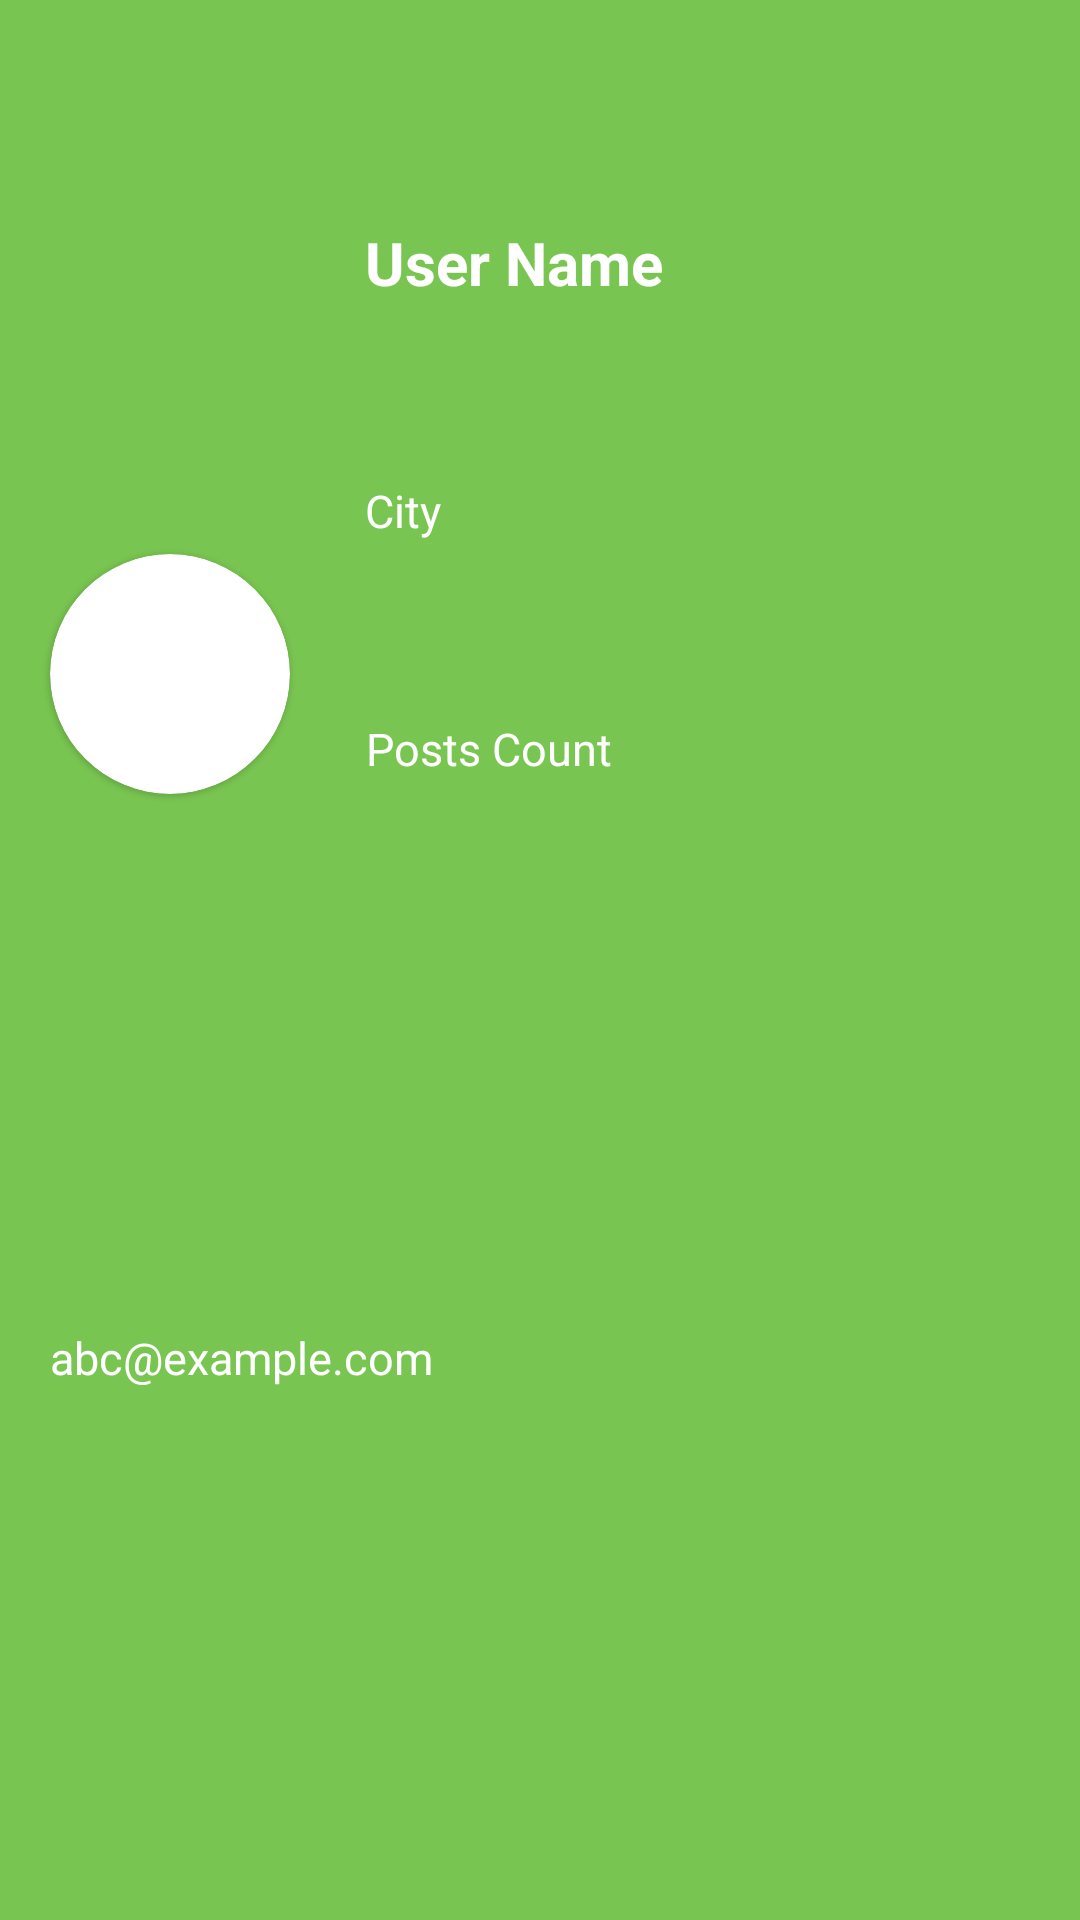

Produce the Android XML layout that renders to this screen, including the resource entries it uses.
<!-- AndroidManifest.xml: application theme AppTheme -->
<!-- res/layout/nav_header.xml -->
<?xml version="1.0" encoding="utf-8"?>
<androidx.constraintlayout.widget.ConstraintLayout xmlns:android="http://schemas.android.com/apk/res/android"
    xmlns:app="http://schemas.android.com/apk/res-auto"
    xmlns:tools="http://schemas.android.com/tools"
    android:layout_width="match_parent"
    android:layout_height="150dp"
    android:background="@color/colorPrimary"
    android:gravity="bottom"
    android:orientation="horizontal">



  <com.google.android.material.circularreveal.cardview.CircularRevealCardView

      android:id="@id/circularRevealCardView"
      android:layout_width="80dp"
      android:layout_height="80dp"
      android:background="#f00"
      app:cardCornerRadius="50dp"
      app:layout_constraintBottom_toBottomOf="parent"
      app:layout_constraintEnd_toEndOf="parent"
      app:layout_constraintHorizontal_bias="0.06"
      app:layout_constraintStart_toStartOf="parent"
      app:layout_constraintTop_toTopOf="parent"
      app:layout_constraintVertical_bias="0.32999998"
      >



    <ImageView
        android:id="@+id/navbarUserImage"
        android:layout_width="80dp"
        android:layout_height="80dp"
        android:background="@drawable/ic_user_profile"
        android:scaleType="fitXY" />

  </com.google.android.material.circularreveal.cardview.CircularRevealCardView>

    <Button
        android:layout_width="wrap_content"
        android:layout_height="wrap_content"
        android:text="Login"
        android:visibility="gone"
        app:layout_constraintBottom_toBottomOf="parent"
        app:layout_constraintEnd_toEndOf="parent"
        app:layout_constraintStart_toEndOf="@id/circularRevealCardView"
        app:layout_constraintTop_toTopOf="parent" />

    <TextView
        android:id="@+id/navbarUserEmail"
        android:layout_width="wrap_content"
        android:layout_height="wrap_content"
        android:layout_marginVertical="5dp"
        android:text="abc@example.com"
        android:textColor="#fff"
        android:textSize="15sp"
        app:layout_constraintBottom_toBottomOf="parent"

        app:layout_constraintStart_toStartOf="@+id/circularRevealCardView"
        app:layout_constraintTop_toBottomOf="@+id/circularRevealCardView" />

    <TextView
        android:id="@+id/navbarUserName"
        android:layout_width="wrap_content"
        android:layout_height="wrap_content"
        android:layout_marginLeft="25dp"
        android:layout_marginTop="25dp"
        android:text="User Name"
        android:textColor="#fff"
        android:textSize="20sp"
        android:textStyle="bold"
        app:layout_constraintBottom_toTopOf="@id/cityTextNavHeader"
        app:layout_constraintStart_toEndOf="@+id/circularRevealCardView"
        app:layout_constraintTop_toTopOf="parent" />

    <TextView
        android:id="@+id/cityTextNavHeader"
        android:layout_width="wrap_content"
        android:layout_height="wrap_content"
        android:layout_marginVertical="10dp"
        android:text="City"
        android:textColor="#fff"
        android:textSize="15sp"
        app:layout_constraintBottom_toTopOf="@+id/navBarUserPostCount"
        app:layout_constraintStart_toStartOf="@+id/navbarUserName"
        app:layout_constraintTop_toBottomOf="@+id/navbarUserName" />

    <TextView
        android:id="@+id/navBarUserPostCount"
        android:layout_width="wrap_content"
        android:layout_height="wrap_content"
        android:layout_marginVertical="5dp"
        android:gravity="right"
        android:text="Posts Count"
        android:textColor="#fff"
        android:textSize="15sp"
        app:layout_constraintBottom_toBottomOf="@+id/circularRevealCardView"
        app:layout_constraintStart_toStartOf="@+id/cityTextNavHeader" />

</androidx.constraintlayout.widget.ConstraintLayout>
<!-- resources referenced by this layout -->
<resources>
  <color name="colorPrimary">#79C551</color>
  <style name="AppTheme" parent="Theme.MaterialComponents.Light.DarkActionBar">
          
  
  
          <item name="colorPrimary">@color/colorPrimary</item>
          <item name="colorPrimaryDark">@color/colorPrimaryDark</item>
          <item name="colorAccent">@color/colorAccent</item>
          <item name="fontFamily">@font/lato</item>
          <item name="android:textColor">@color/fontColor</item>
      </style>
  <color name="colorPrimaryDark">#654321</color>
  <color name="colorAccent">#FFF</color>
  <color name="fontColor">#FF404A3A</color>
</resources>
